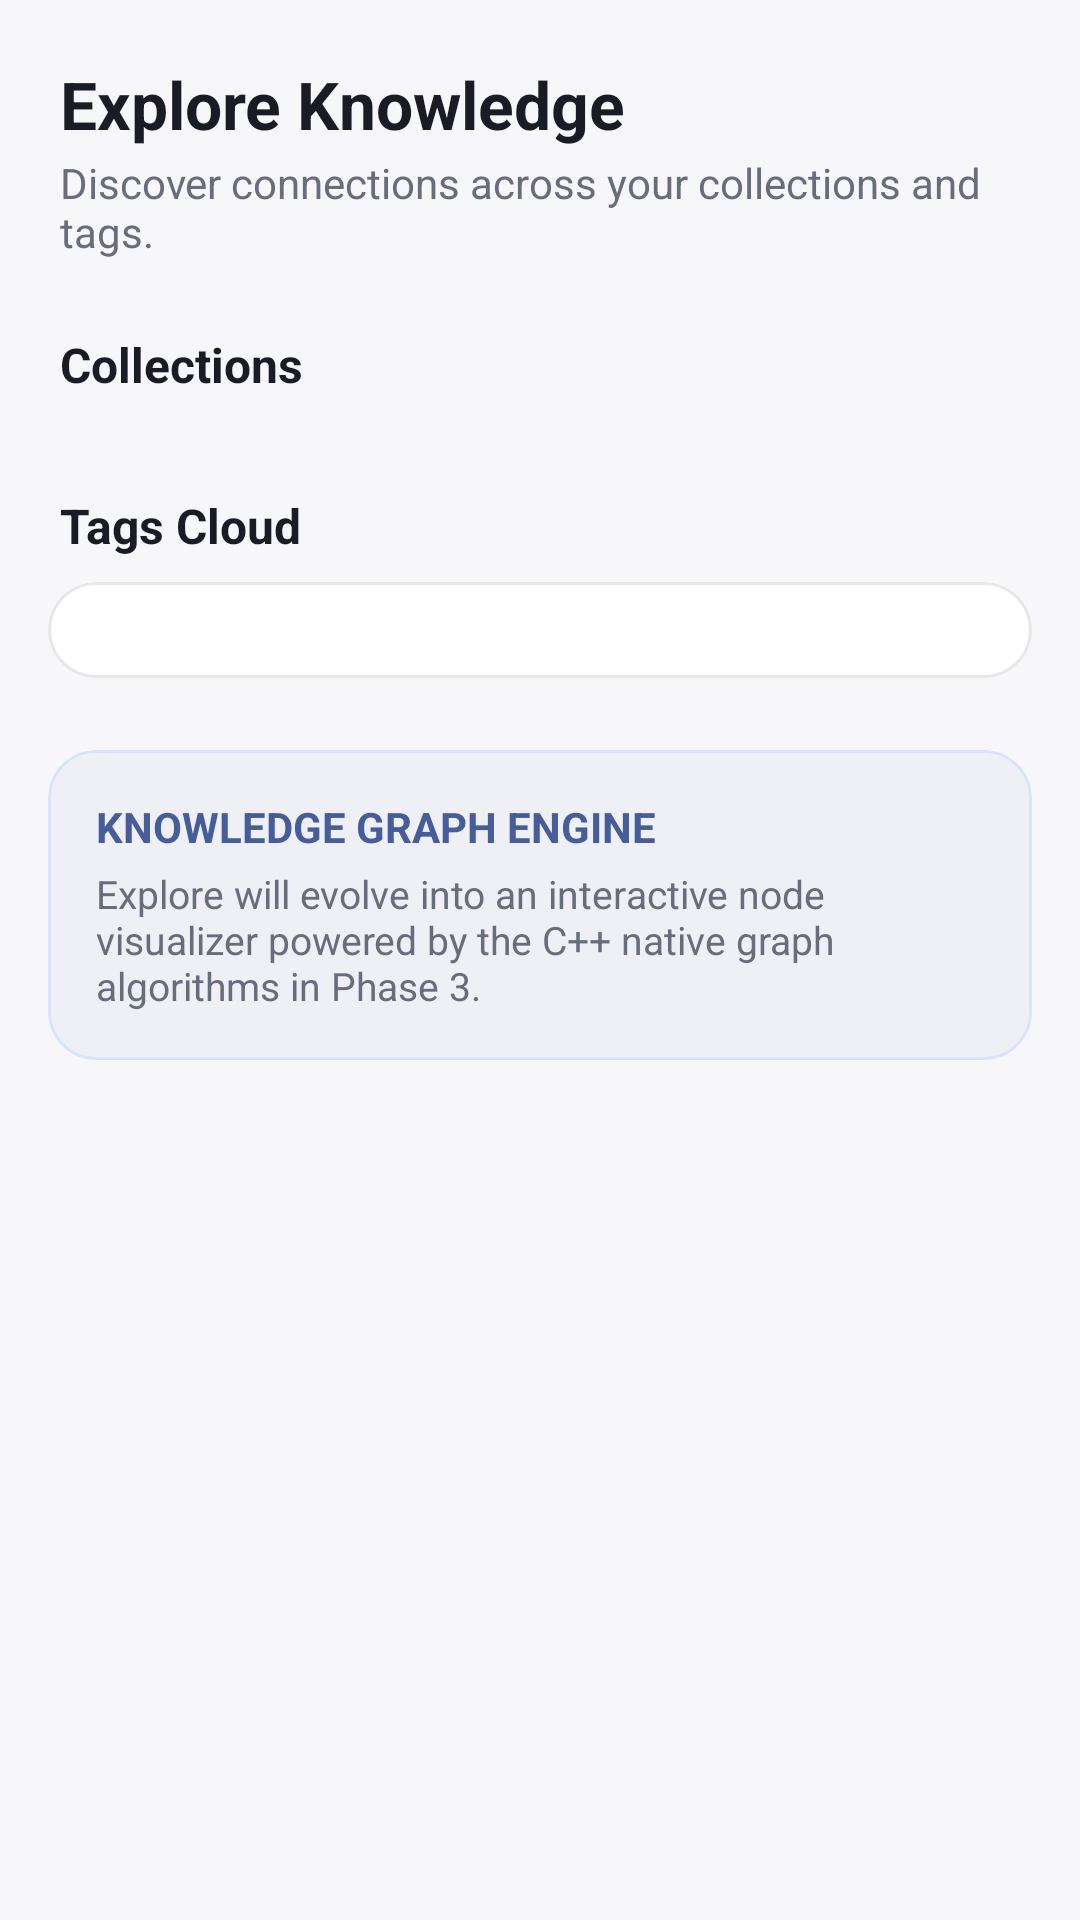

Here is an Android app screen rendered from its layout file. Give the layout XML and the strings, colors and styles it references.
<!-- AndroidManifest.xml: application theme Theme.MindVault -->
<!-- res/layout/fragment_explore.xml -->
<?xml version="1.0" encoding="utf-8"?>
<androidx.core.widget.NestedScrollView
    xmlns:android="http://schemas.android.com/apk/res/android"
    xmlns:app="http://schemas.android.com/apk/res-auto"
    android:layout_width="match_parent"
    android:layout_height="match_parent"
    android:background="@color/background"
    android:fillViewport="true">

    <LinearLayout
        android:layout_width="match_parent"
        android:layout_height="wrap_content"
        android:orientation="vertical"
        android:paddingBottom="96dp">

        
        <LinearLayout
            android:layout_width="match_parent"
            android:layout_height="wrap_content"
            android:orientation="vertical"
            android:paddingHorizontal="20dp"
            android:paddingTop="20dp"
            android:paddingBottom="12dp">

            <TextView
                android:layout_width="wrap_content"
                android:layout_height="wrap_content"
                android:textSize="22sp"
                android:textStyle="bold"
                android:textColor="@color/textPrimary"
                android:text="Explore Knowledge" />

            <TextView
                android:layout_width="wrap_content"
                android:layout_height="wrap_content"
                android:layout_marginTop="2dp"
                android:textSize="14sp"
                android:textColor="@color/textSecondary"
                android:text="Discover connections across your collections and tags." />
        </LinearLayout>

        
        <TextView
            android:layout_width="wrap_content"
            android:layout_height="wrap_content"
            android:layout_marginHorizontal="20dp"
            android:layout_marginTop="12dp"
            android:layout_marginBottom="8dp"
            android:textSize="16sp"
            android:textStyle="bold"
            android:textColor="@color/textPrimary"
            android:text="Collections" />

        <androidx.recyclerview.widget.RecyclerView
            android:id="@+id/recycler_explore_categories"
            android:layout_width="match_parent"
            android:layout_height="wrap_content"
            android:nestedScrollingEnabled="false"
            android:paddingHorizontal="16dp" />

        
        <TextView
            android:layout_width="wrap_content"
            android:layout_height="wrap_content"
            android:layout_marginHorizontal="20dp"
            android:layout_marginTop="24dp"
            android:layout_marginBottom="8dp"
            android:textSize="16sp"
            android:textStyle="bold"
            android:textColor="@color/textPrimary"
            android:text="Tags Cloud" />

        <com.google.android.material.card.MaterialCardView
            android:layout_width="match_parent"
            android:layout_height="wrap_content"
            android:layout_marginHorizontal="16dp"
            app:cardCornerRadius="16dp"
            app:cardElevation="0dp"
            app:strokeColor="@color/cardBorder"
            app:strokeWidth="1dp"
            app:cardBackgroundColor="@color/surface">

            <LinearLayout
                android:layout_width="match_parent"
                android:layout_height="wrap_content"
                android:orientation="vertical"
                android:padding="16dp">

                <com.google.android.material.chip.ChipGroup
                    android:id="@+id/chip_group_explore_tags"
                    android:layout_width="match_parent"
                    android:layout_height="wrap_content" />
            </LinearLayout>
        </com.google.android.material.card.MaterialCardView>

        
        <com.google.android.material.card.MaterialCardView
            android:layout_width="match_parent"
            android:layout_height="wrap_content"
            android:layout_marginHorizontal="16dp"
            android:layout_marginTop="24dp"
            app:cardCornerRadius="16dp"
            app:cardElevation="0dp"
            app:strokeColor="@color/primaryContainer"
            app:strokeWidth="1dp"
            app:cardBackgroundColor="@color/surfaceVariant">

            <LinearLayout
                android:layout_width="match_parent"
                android:layout_height="wrap_content"
                android:orientation="vertical"
                android:padding="16dp">

                <TextView
                    android:layout_width="wrap_content"
                    android:layout_height="wrap_content"
                    android:textSize="14sp"
                    android:textStyle="bold"
                    android:textColor="@color/primary"
                    android:text="KNOWLEDGE GRAPH ENGINE" />

                <TextView
                    android:layout_width="wrap_content"
                    android:layout_height="wrap_content"
                    android:layout_marginTop="4dp"
                    android:textSize="13sp"
                    android:textColor="@color/textSecondary"
                    android:text="Explore will evolve into an interactive node visualizer powered by the C++ native graph algorithms in Phase 3." />
            </LinearLayout>
        </com.google.android.material.card.MaterialCardView>
    </LinearLayout>
</androidx.core.widget.NestedScrollView>
<!-- resources referenced by this layout -->
<resources>
  <color name="background">#F7F7FA</color>
  <color name="cardBorder">#E5E7EB</color>
  <color name="primary">#465D9A</color>
  <color name="primaryContainer">#D9E2FF</color>
  <color name="surface">#FFFFFF</color>
  <color name="surfaceVariant">#EEF0F5</color>
  <color name="textPrimary">#191C24</color>
  <color name="textSecondary">#676D7C</color>
  <style name="Theme.MindVault" parent="Theme.Material3.DayNight.NoActionBar">
          <item name="colorPrimary">@color/primary</item>
          <item name="colorOnPrimary">@color/onPrimary</item>
          <item name="colorPrimaryContainer">@color/primaryContainer</item>
          <item name="colorOnPrimaryContainer">@color/onPrimaryContainer</item>
  
          <item name="colorSecondary">@color/secondary</item>
          <item name="colorOnSecondary">@color/onSecondary</item>
          <item name="colorSecondaryContainer">@color/secondaryContainer</item>
          <item name="colorOnSecondaryContainer">@color/onSecondaryContainer</item>
  
          <item name="android:colorBackground">@color/background</item>
          <item name="colorSurface">@color/surface</item>
          <item name="colorOnSurface">@color/onSurface</item>
          <item name="colorSurfaceVariant">@color/surfaceVariant</item>
          <item name="colorOnSurfaceVariant">@color/onSurfaceVariant</item>
  
          <item name="android:windowLightStatusBar">true</item>
          <item name="android:navigationBarColor">@color/surface</item>
          <item name="android:windowLightNavigationBar">true</item>
      </style>
  <color name="onPrimary">#FFFFFF</color>
  <color name="onPrimaryContainer">#001945</color>
  <color name="secondary">#596780</color>
  <color name="onSecondary">#FFFFFF</color>
  <color name="secondaryContainer">#DDE2F9</color>
  <color name="onSecondaryContainer">#141E32</color>
  <color name="onSurface">#191C24</color>
  <color name="onSurfaceVariant">#44474F</color>
</resources>
